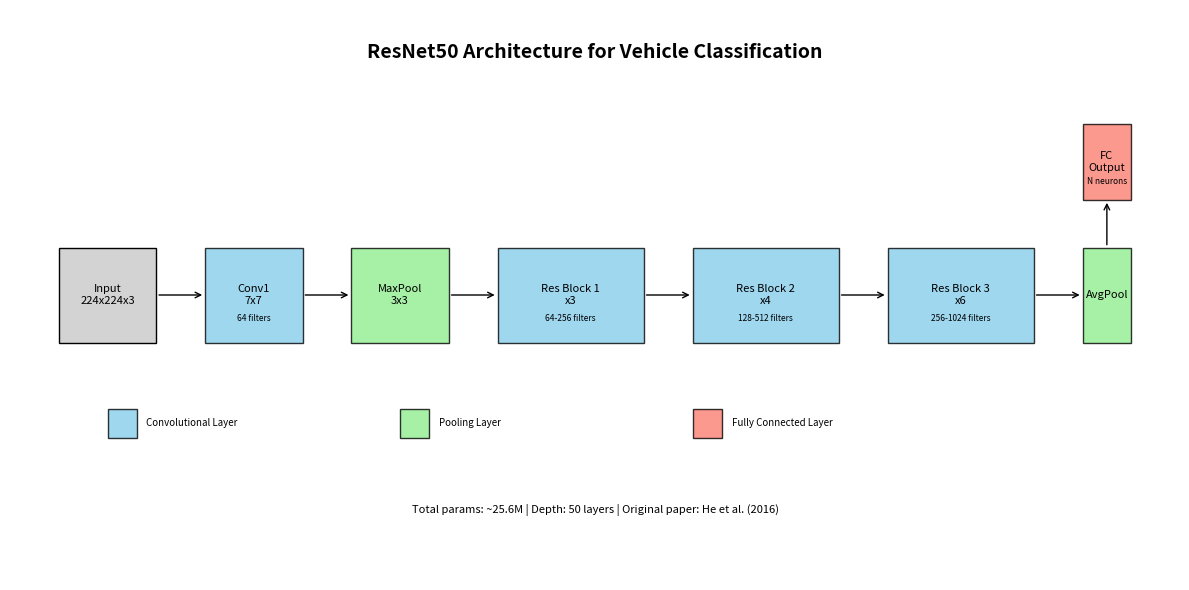

Generate this figure with matplotlib:
import matplotlib.pyplot as plt
import numpy as np
from matplotlib.patches import Rectangle, FancyArrowPatch

def create_conv_layer(ax, x, y, width, height, filters, name):
    """Create a convolutional layer visualization"""
    # Main box
    rect = Rectangle((x, y), width, height, facecolor='skyblue', edgecolor='black', alpha=0.8)
    ax.add_patch(rect)
    
    # Add text
    ax.text(x + width/2, y + height/2, name, ha='center', va='center', fontsize=8)
    ax.text(x + width/2, y + height/4, f"{filters} filters", ha='center', va='center', fontsize=6)

def create_pool_layer(ax, x, y, width, height, name):
    """Create a pooling layer visualization"""
    rect = Rectangle((x, y), width, height, facecolor='lightgreen', edgecolor='black', alpha=0.8)
    ax.add_patch(rect)
    ax.text(x + width/2, y + height/2, name, ha='center', va='center', fontsize=8)

def create_fc_layer(ax, x, y, width, height, neurons, name):
    """Create a fully connected layer visualization"""
    rect = Rectangle((x, y), width, height, facecolor='salmon', edgecolor='black', alpha=0.8)
    ax.add_patch(rect)
    ax.text(x + width/2, y + height/2, name, ha='center', va='center', fontsize=8)
    ax.text(x + width/2, y + height/4, f"{neurons} neurons", ha='center', va='center', fontsize=6)

def create_arrow(ax, x1, y1, x2, y2):
    """Create an arrow between layers"""
    arrow = FancyArrowPatch((x1, y1), (x2, y2),
                          arrowstyle='->', connectionstyle='arc3,rad=0',
                          mutation_scale=10, linewidth=1)
    ax.add_patch(arrow)

def main():
    fig, ax = plt.subplots(figsize=(12, 6))
    
    # Set up the axes
    ax.set_xlim(0, 12)
    ax.set_ylim(0, 6)
    ax.set_axis_off()
    
    # Network title
    ax.text(6, 5.5, 'ResNet50 Architecture for Vehicle Classification', ha='center', fontsize=14, weight='bold')
    
    # Input layer
    input_rect = Rectangle((0.5, 2.5), 1, 1, facecolor='lightgray', edgecolor='black')
    ax.add_patch(input_rect)
    ax.text(1, 3, "Input\n224x224x3", ha='center', va='center', fontsize=8)
    
    # First few layers
    create_conv_layer(ax, 2, 2.5, 1, 1, 64, "Conv1\n7x7")
    create_pool_layer(ax, 3.5, 2.5, 1, 1, "MaxPool\n3x3")
    
    # ResNet blocks (simplified)
    create_conv_layer(ax, 5, 2.5, 1.5, 1, "64-256", "Res Block 1\nx3")
    create_conv_layer(ax, 7, 2.5, 1.5, 1, "128-512", "Res Block 2\nx4")
    create_conv_layer(ax, 9, 2.5, 1.5, 1, "256-1024", "Res Block 3\nx6")
    
    # Final layers
    create_pool_layer(ax, 11, 2.5, 0.5, 1, "AvgPool")
    create_fc_layer(ax, 11, 4, 0.5, 0.8, "N", "FC\nOutput")
    
    # Arrows
    create_arrow(ax, 1.5, 3, 2, 3)
    create_arrow(ax, 3, 3, 3.5, 3)
    create_arrow(ax, 4.5, 3, 5, 3)
    create_arrow(ax, 6.5, 3, 7, 3)
    create_arrow(ax, 8.5, 3, 9, 3)
    create_arrow(ax, 10.5, 3, 11, 3)
    create_arrow(ax, 11.25, 3.5, 11.25, 4)
    
    # Legend
    legend_x = 1
    legend_y = 1.5
    
    # Convolutional
    ax.add_patch(Rectangle((legend_x, legend_y), 0.3, 0.3, facecolor='skyblue', edgecolor='black', alpha=0.8))
    ax.text(legend_x + 0.4, legend_y + 0.15, "Convolutional Layer", fontsize=7, va='center')
    
    # Pooling
    ax.add_patch(Rectangle((legend_x + 3, legend_y), 0.3, 0.3, facecolor='lightgreen', edgecolor='black', alpha=0.8))
    ax.text(legend_x + 3.4, legend_y + 0.15, "Pooling Layer", fontsize=7, va='center')
    
    # Fully Connected
    ax.add_patch(Rectangle((legend_x + 6, legend_y), 0.3, 0.3, facecolor='salmon', edgecolor='black', alpha=0.8))
    ax.text(legend_x + 6.4, legend_y + 0.15, "Fully Connected Layer", fontsize=7, va='center')
    
    # Add additional text
    ax.text(6, 0.7, "Total params: ~25.6M | Depth: 50 layers | Original paper: He et al. (2016)", 
            ha='center', fontsize=8, style='italic')
    
    # Save the figure
    plt.tight_layout()
    plt.savefig('resnet50_architecture.jpg', dpi=300, bbox_inches='tight')
    print("ResNet50 architecture diagram saved to 'resnet50_architecture.jpg'")

if __name__ == "__main__":
    main() 